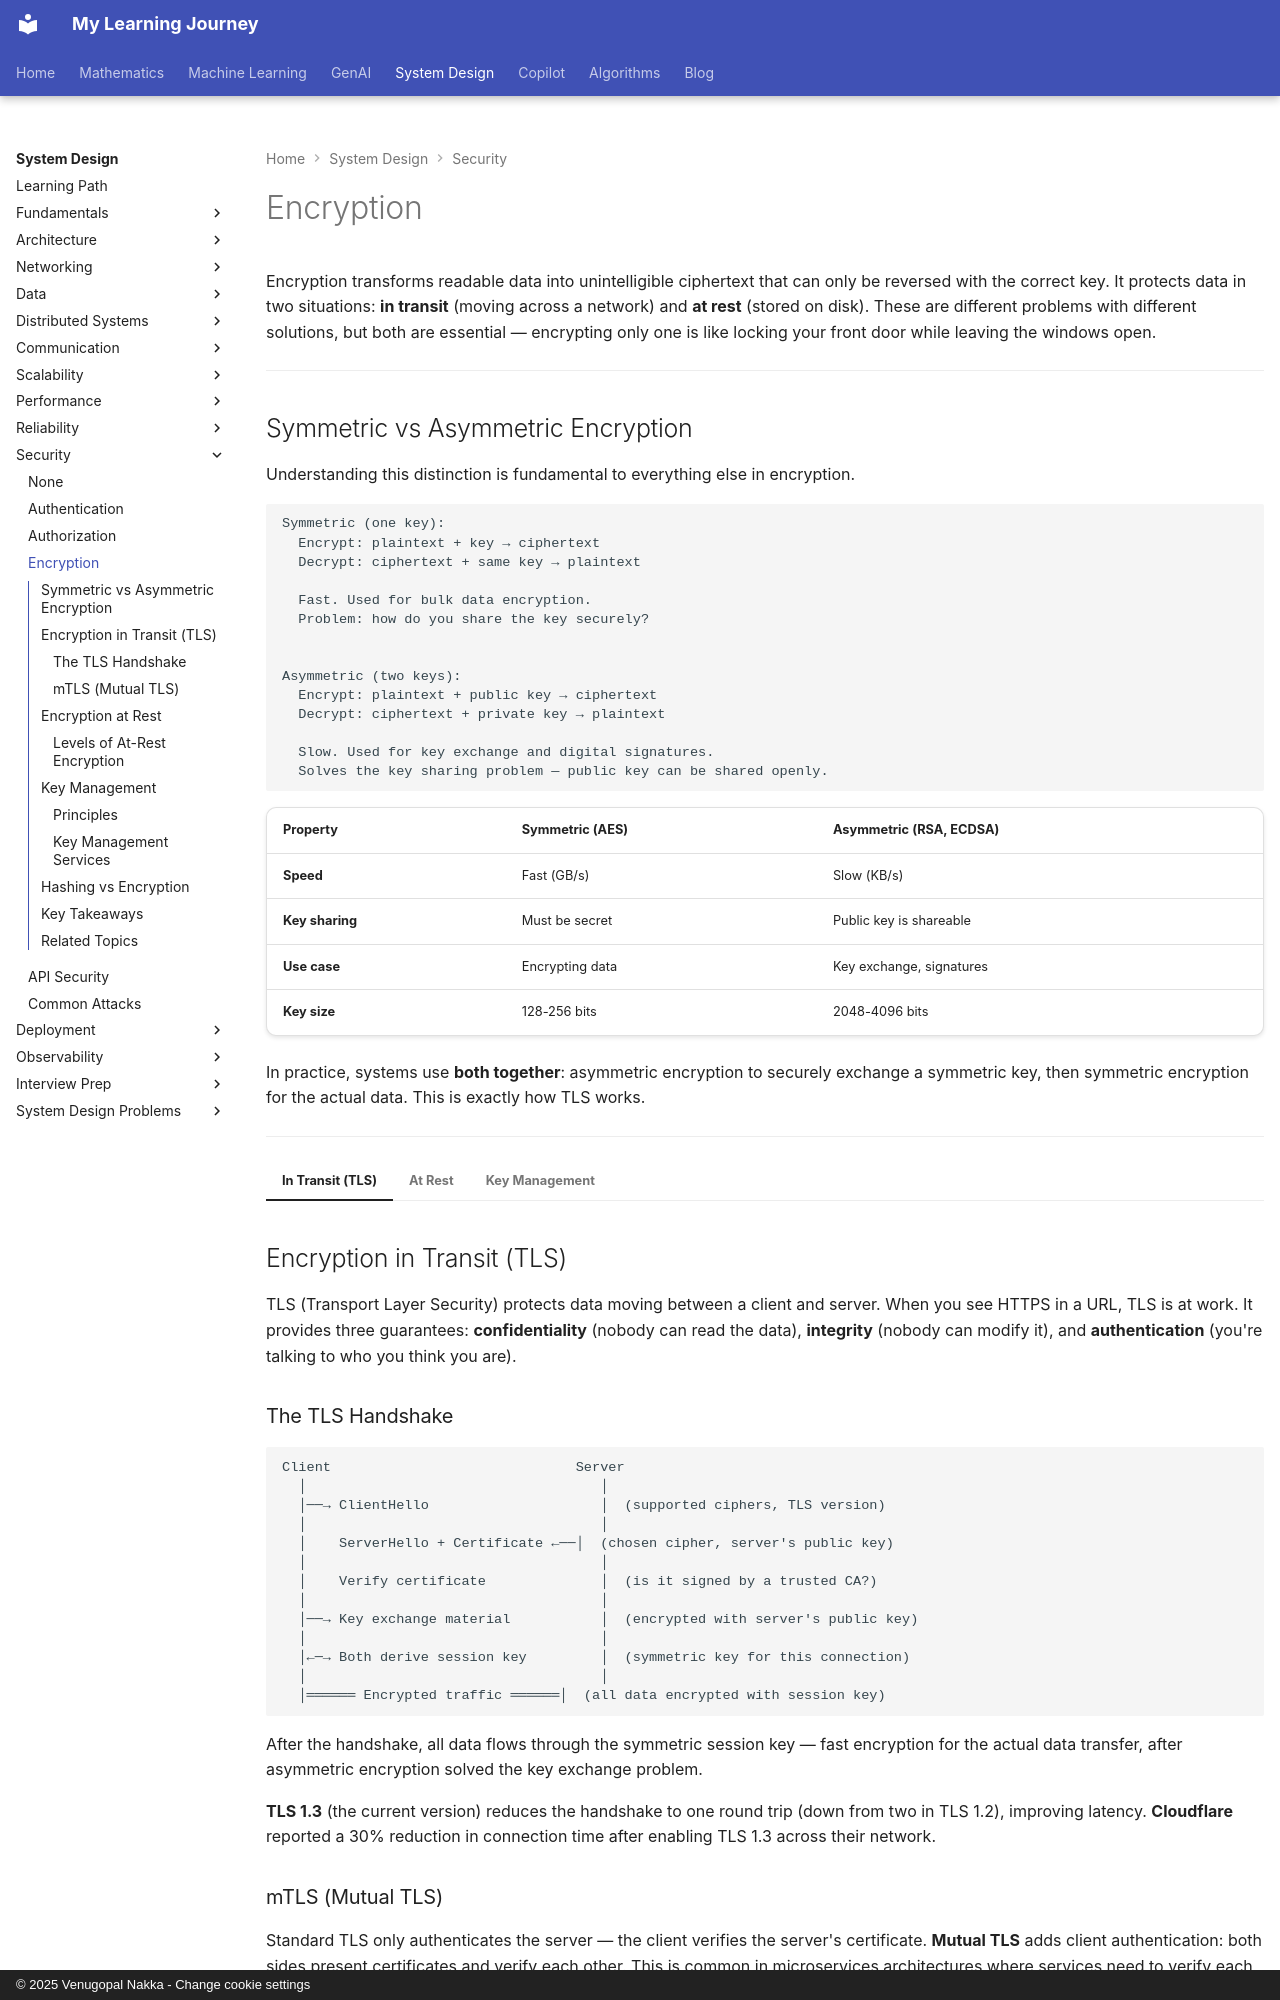

repository: nvgr-GenAI/my-learning · page: system-design/security/encryption/index.html · generator: mkdocs · copyright: © 2025 Venugopal Nakka - Change cookie settings

# Encryption

Encryption transforms readable data into unintelligible ciphertext that can only be reversed with the correct key. It protects data in two situations: **in transit** (moving across a network) and **at rest** (stored on disk). These are different problems with different solutions, but both are essential — encrypting only one is like locking your front door while leaving the windows open.

---
